Run: headless pygame with SDL's dummy video driver; simulated clock (each Clock.tick advances the game by its frame time, no real sleeping); random seed 0; keys injected as events and as key.get_pressed() state; no mouse input.
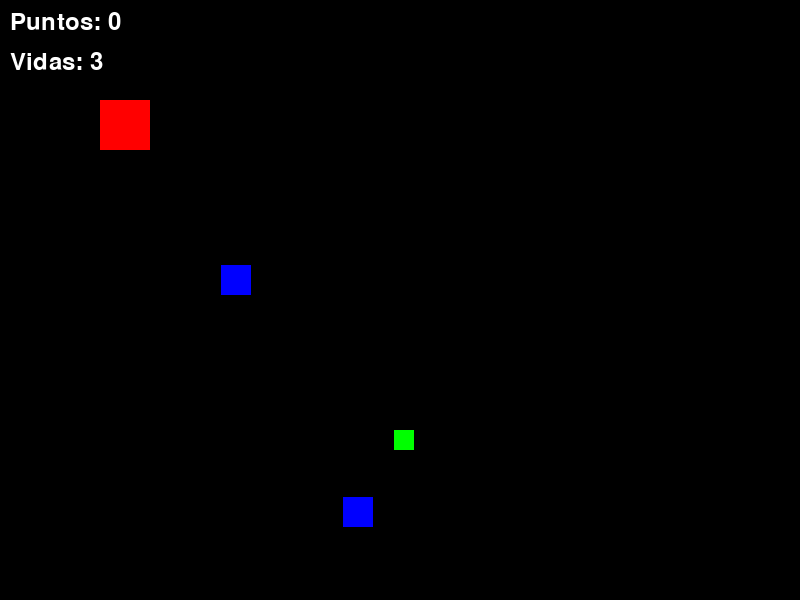
Frame 1 of 4 · flips 1–60 · no input
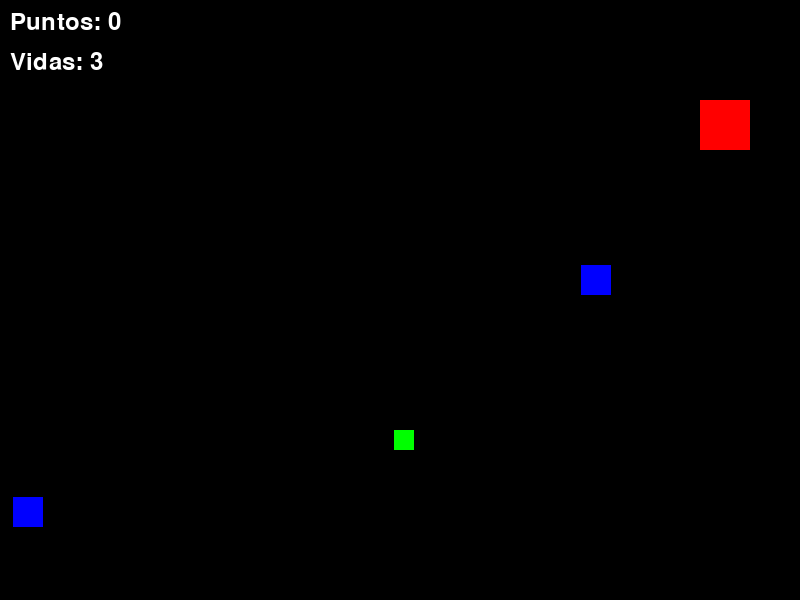
Frame 2 of 4 · flips 61–180 · tapped SPACE, RETURN · held RIGHT (→), D
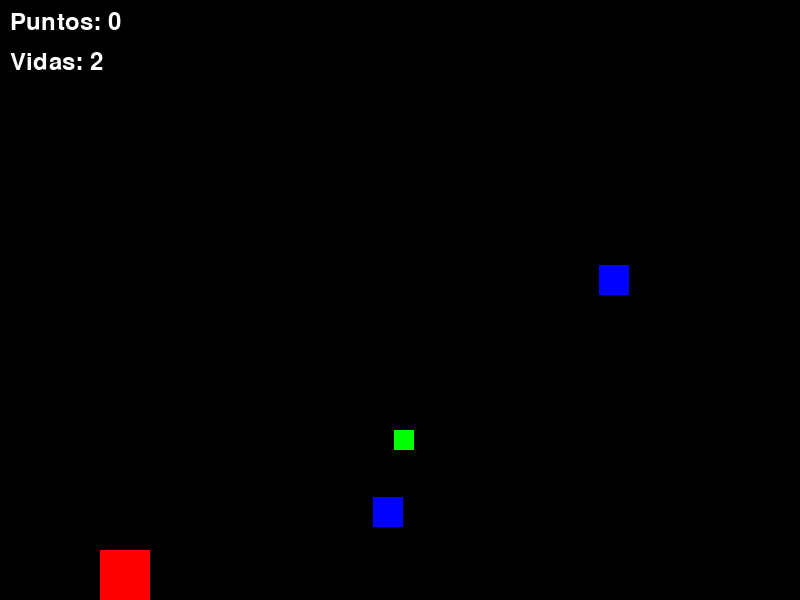
Frame 3 of 4 · flips 181–300 · held DOWN (↓), S
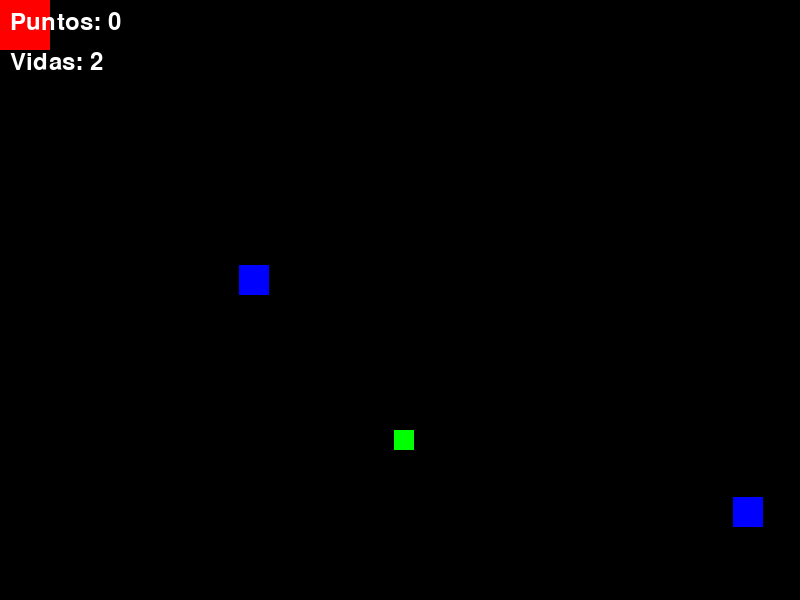
Frame 4 of 4 · flips 301–420 · held LEFT (←), A, UP (↑), W

The pygame program that drew these frames:

"""
Juego simple desarrollado con Pygame donde un jugador (cuadrado rojo) debe recolectar
objetivos (cuadrados verdes) mientras evita obstáculos móviles (cuadrados azules).

Métodos principales de Pygame utilizados:
- pygame.init(): Inicializa todos los módulos de Pygame
- pygame.display.set_mode(): Crea la ventana del juego
- pygame.display.set_caption(): Establece el título de la ventana
- pygame.event.get(): Obtiene todos los eventos (teclado, mouse, etc.)
- pygame.key.get_pressed(): Obtiene el estado de todas las teclas
- pygame.draw.rect(): Dibuja rectángulos en la pantalla
- pygame.display.flip(): Actualiza toda la pantalla
- pygame.time.Clock(): Controla la velocidad del juego
- pygame.quit(): Finaliza Pygame
"""

import pygame
import random

# Inicializar todos los módulos de Pygame necesarios para el juego
pygame.init()

def configurar_ventana():
    """
    Configura la ventana principal del juego.
    
    Métodos Pygame utilizados:
    - pygame.display.set_mode(): Crea la ventana con las dimensiones especificadas
    - pygame.display.set_caption(): Establece el título que aparecerá en la ventana

    Returns:
        tuple: Retorna una tupla con:
            - ventana: Superficie principal de dibujo
            - ancho_ventana: Ancho en píxeles
            - alto_ventana: Alto en píxeles
    """
    ancho_ventana = 800
    alto_ventana = 600
    ventana = pygame.display.set_mode((ancho_ventana, alto_ventana))
    pygame.display.set_caption("Version 2 - Juego en Pygame")
    return ventana, ancho_ventana, alto_ventana

def mover_jugador(x, y, velocidad, teclas, ancho_ventana, alto_ventana, tamanio):
    """
    Actualiza la posición del jugador basado en las teclas presionadas.
    
    Métodos Pygame utilizados:
    - pygame.K_LEFT, K_RIGHT, K_UP, K_DOWN: Constantes que representan las teclas de flecha

    Args:
        x (int): Posición actual en X
        y (int): Posición actual en Y
        velocidad (int): Velocidad de movimiento en píxeles
        teclas (pygame.key.ScancodeWrapper): Estado de todas las teclas
        ancho_ventana (int): Ancho de la ventana para límites
        alto_ventana (int): Alto de la ventana para límites
        tamanio (int): Tamaño del jugador para límites

    Returns:
        tuple: Nueva posición (x, y) del jugador
    """
    # Mover según las teclas presionadas
    if teclas[pygame.K_LEFT]:
        x -= velocidad
    if teclas[pygame.K_RIGHT]:
        x += velocidad
    if teclas[pygame.K_UP]:
        y -= velocidad
    if teclas[pygame.K_DOWN]:
        y += velocidad

    # Mantener al jugador dentro de los límites de la ventana
    x = max(0, min(x, ancho_ventana - tamanio))
    y = max(0, min(y, alto_ventana - tamanio))

    return x, y

def mover_obstaculo(obstaculo_x, velocidad, direccion, ancho_ventana, tamanio):
    """
    Actualiza la posición de un obstáculo y maneja los rebotes en los bordes.
    
    Args:
        obstaculo_x (int): Posición actual en X
        velocidad (int): Velocidad de movimiento
        direccion (int): Dirección del movimiento (1 o -1)
        ancho_ventana (int): Ancho de la ventana para límites
        tamanio (int): Tamaño del obstáculo

    Returns:
        tuple: Nueva posición X y nueva dirección
    """
    obstaculo_x += velocidad * direccion
    
    # Cambiar dirección al tocar los bordes
    if obstaculo_x <= 0 or obstaculo_x >= ancho_ventana - tamanio:
        direccion *= -1
        
    return obstaculo_x, direccion

def hay_colision(x1, y1, tamanio1, x2, y2, tamanio2):
    """
    Detecta si hay colisión entre dos objetos rectangulares.
    Utiliza el método de detección de colisiones AABB (Axis-Aligned Bounding Box).

    Args:
        x1, y1 (int): Posición del primer objeto
        tamanio1 (int): Tamaño del primer objeto
        x2, y2 (int): Posición del segundo objeto
        tamanio2 (int): Tamaño del segundo objeto

    Returns:
        bool: True si hay colisión, False si no
    """
    return (x1 < x2 + tamanio2 and
            x1 + tamanio1 > x2 and
            y1 < y2 + tamanio2 and
            y1 + tamanio1 > y2)

def generar_posicion_aleatoria(ancho_ventana, alto_ventana, tamanio):
    """
    Genera una posición aleatoria dentro de los límites de la ventana.
    
    Args:
        ancho_ventana (int): Ancho de la ventana
        alto_ventana (int): Alto de la ventana
        tamanio (int): Tamaño del objeto para ajustar límites

    Returns:
        tuple: Coordenadas (x, y) aleatorias
    """
    x = random.randint(0, ancho_ventana - tamanio)
    y = random.randint(0, alto_ventana - tamanio)
    return x, y

def dibujar_rectangulo(ventana, x, y, tamanio, color):
    """
    Dibuja un rectángulo en la ventana.
    
    Métodos Pygame utilizados:
    - pygame.draw.rect(): Dibuja un rectángulo en una superficie

    Args:
        ventana (pygame.Surface): Superficie donde dibujar
        x, y (int): Posición del rectángulo
        tamanio (int): Tamaño del rectángulo
        color (tuple): Color RGB del rectángulo
    """
    pygame.draw.rect(ventana, color, (x, y, tamanio, tamanio))

def mostrar_texto(ventana, texto, x, y, color=(255, 255, 255)):
    """
    Muestra texto en la ventana.
    
    Métodos Pygame utilizados:
    - pygame.font.Font(): Crea un objeto fuente para renderizar texto
    - font.render(): Renderiza el texto en una superficie
    - surface.blit(): Dibuja una superficie sobre otra

    Args:
        ventana (pygame.Surface): Superficie donde dibujar
        texto (str): Texto a mostrar
        x, y (int): Posición del texto
        color (tuple): Color RGB del texto
    """
    fuente = pygame.font.Font(None, 36)
    superficie = fuente.render(texto, True, color)
    ventana.blit(superficie, (x, y))

def main():
    """
    Función principal del juego que controla todo el flujo de ejecución.
    
    Esta función maneja:
    - Inicialización de todos los elementos del juego
    - Bucle principal de eventos y actualización
    - Lógica de colisiones y puntuación
    - Renderizado de gráficos
    - Finalización del juego
    """
    
    # === INICIALIZACIÓN DE VARIABLES ===
    # Configuración de la ventana del juego
    ventana, ancho_ventana, alto_ventana = configurar_ventana()
    
    # Configuración inicial del jugador
    jugador_x = 100              # Posición inicial X del jugador
    jugador_y = 100              # Posición inicial Y del jugador
    jugador_tamanio = 50         # Tamaño del cuadrado del jugador
    velocidad_normal = 5         # Velocidad base de movimiento
    velocidad = velocidad_normal # Velocidad actual (puede cambiar con boost)
    vidas = 3                    # Número inicial de vidas
    puntos = 0                   # Contador de puntuación
    
    # Configuración del objetivo (cuadrado verde)
    objetivo_tamanio = 20        # Tamaño del objetivo
    # Generar posición inicial aleatoria para el objetivo
    objetivo_x, objetivo_y = generar_posicion_aleatoria(ancho_ventana, alto_ventana, objetivo_tamanio)
    
    # Configuración de los obstáculos (cuadrados azules)
    obstaculo_tamanio = 30       # Tamaño de los obstáculos
    # Generar posiciones iniciales aleatorias para los obstáculos
    obstaculo1_x, obstaculo1_y = generar_posicion_aleatoria(ancho_ventana, alto_ventana, obstaculo_tamanio)
    obstaculo2_x, obstaculo2_y = generar_posicion_aleatoria(ancho_ventana, alto_ventana, obstaculo_tamanio)
    obstaculo_velocidad = 3      # Velocidad inicial de los obstáculos
    direccion1 = 1               # Dirección del primer obstáculo (1: derecha, -1: izquierda)
    direccion2 = -1              # Dirección del segundo obstáculo (comienza en dirección opuesta)
    
    # Definición de colores en formato RGB
    COLOR_NEGRO = (0, 0, 0)      # Color de fondo
    COLOR_ROJO = (255, 0, 0)     # Color del jugador
    COLOR_VERDE = (0, 255, 0)    # Color del objetivo
    COLOR_AZUL = (0, 0, 255)     # Color de los obstáculos
    
    # Configuración del control de FPS
    reloj = pygame.time.Clock()   # Reloj para controlar la velocidad del juego
    corriendo = True             # Variable de control del bucle principal

    # === BUCLE PRINCIPAL DEL JUEGO ===
    while corriendo and vidas > 0:
        # --- MANEJO DE EVENTOS ---
        # Procesar todos los eventos de Pygame
        for evento in pygame.event.get():
            # Verificar si se cerró la ventana
            if evento.type == pygame.QUIT:
                corriendo = False
            # Verificar si se presionó una tecla
            elif evento.type == pygame.KEYDOWN:
                # Activar boost de velocidad con la barra espaciadora
                if evento.key == pygame.K_SPACE:
                    velocidad = 10
            # Verificar si se soltó una tecla
            elif evento.type == pygame.KEYUP:
                # Desactivar boost de velocidad al soltar la barra espaciadora
                if evento.key == pygame.K_SPACE:
                    velocidad = velocidad_normal

        # --- ACTUALIZACIÓN DE ESTADO ---
        # Obtener estado actual de todas las teclas
        teclas = pygame.key.get_pressed()
        # Actualizar posición del jugador según las teclas presionadas
        jugador_x, jugador_y = mover_jugador(jugador_x, jugador_y, velocidad, teclas, 
                                           ancho_ventana, alto_ventana, jugador_tamanio)
        
        # Actualizar posición de los obstáculos
        obstaculo1_x, direccion1 = mover_obstaculo(obstaculo1_x, obstaculo_velocidad, 
                                                  direccion1, ancho_ventana, obstaculo_tamanio)
        obstaculo2_x, direccion2 = mover_obstaculo(obstaculo2_x, obstaculo_velocidad, 
                                                  direccion2, ancho_ventana, obstaculo_tamanio)
            
        # --- DETECCIÓN DE COLISIONES ---
        # Verificar si el jugador chocó con algún obstáculo
        if hay_colision(jugador_x, jugador_y, jugador_tamanio, 
                       obstaculo1_x, obstaculo1_y, obstaculo_tamanio) or \
           hay_colision(jugador_x, jugador_y, jugador_tamanio, 
                       obstaculo2_x, obstaculo2_y, obstaculo_tamanio):
            vidas -= 1  # Reducir una vida
            # Reposicionar al jugador en su punto inicial
            jugador_x = 100
            jugador_y = 100

        # Verificar si el jugador alcanzó el objetivo
        if hay_colision(jugador_x, jugador_y, jugador_tamanio, 
                       objetivo_x, objetivo_y, objetivo_tamanio):
            puntos += 10  # Aumentar puntuación
            # Generar nueva posición aleatoria para el objetivo
            objetivo_x, objetivo_y = generar_posicion_aleatoria(ancho_ventana, alto_ventana, 
                                                              objetivo_tamanio)
            
            # Sistema de dificultad progresiva
            if puntos % 50 == 0:  # Cada 50 puntos
                obstaculo_velocidad += 1  # Aumentar velocidad de los obstáculos

        # --- RENDERIZADO ---
        # Limpiar la pantalla con el color de fondo
        ventana.fill(COLOR_NEGRO)
        
        # Dibujar todos los elementos del juego
        dibujar_rectangulo(ventana, jugador_x, jugador_y, jugador_tamanio, COLOR_ROJO)
        dibujar_rectangulo(ventana, objetivo_x, objetivo_y, objetivo_tamanio, COLOR_VERDE)
        dibujar_rectangulo(ventana, obstaculo1_x, obstaculo1_y, obstaculo_tamanio, COLOR_AZUL)
        dibujar_rectangulo(ventana, obstaculo2_x, obstaculo2_y, obstaculo_tamanio, COLOR_AZUL)

        # Mostrar información del juego en pantalla
        mostrar_texto(ventana, f"Puntos: {puntos}", 10, 10)
        mostrar_texto(ventana, f"Vidas: {vidas}", 10, 50)

        # Actualizar la pantalla completa
        pygame.display.flip()
        # Mantener el juego a 60 FPS
        reloj.tick(60)

    # === PANTALLA DE FIN DE JUEGO ===
    if vidas <= 0:  # Si el jugador perdió todas las vidas
        # Limpiar pantalla y mostrar mensaje de fin de juego
        ventana.fill(COLOR_NEGRO)
        mostrar_texto(ventana, "¡Juego Terminado!", ancho_ventana//3, alto_ventana//2)
        mostrar_texto(ventana, f"Puntuación final: {puntos}", 
                     ancho_ventana//3, alto_ventana//2 + 50)
        pygame.display.flip()
        # Esperar 3 segundos antes de cerrar
        pygame.time.wait(3000)

    # Cerrar Pygame
    pygame.quit()

if __name__ == "__main__":
    main()
